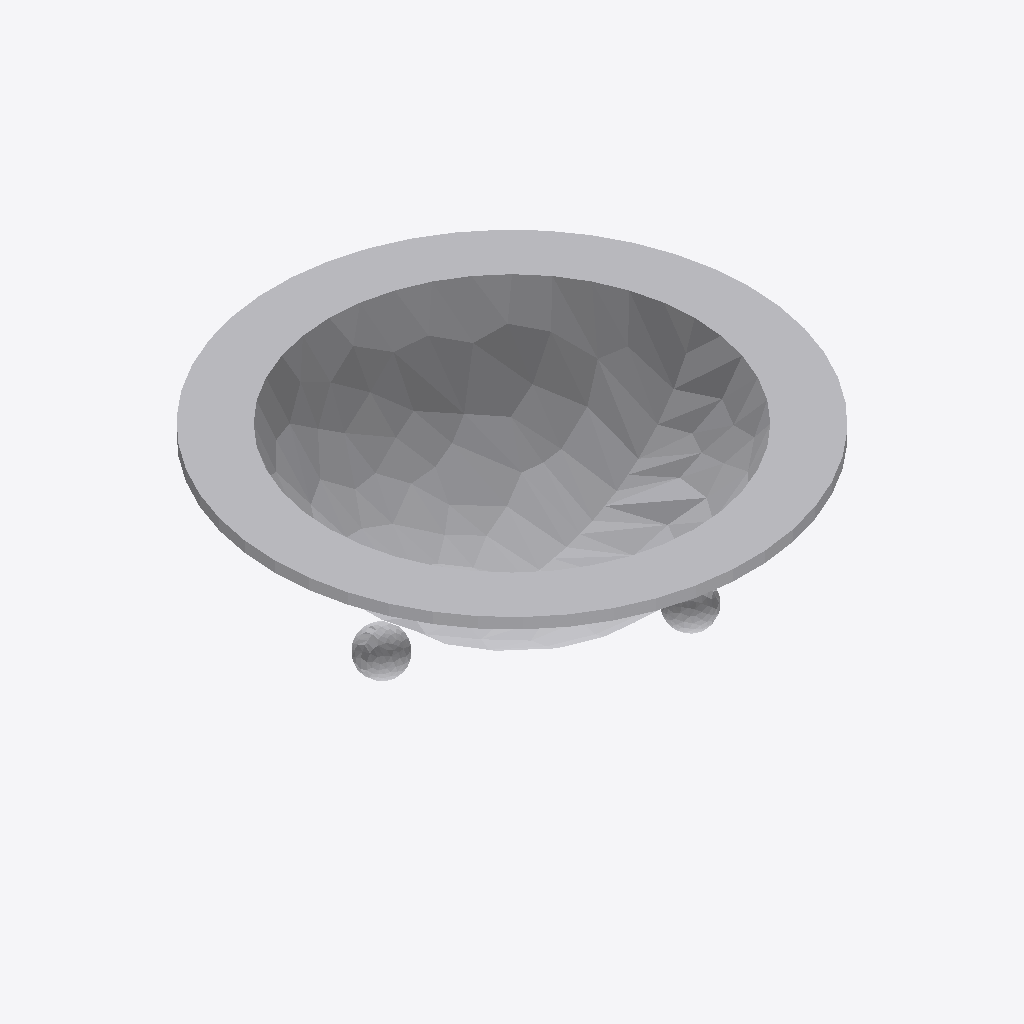
Isometric view of an IFC building model (IFC-SPF (STEP), schema IFC2X3, length unit metre), seen from the south-west, elements coloured by IFC class: 1 other element (light grey).
Extent 1.3 m × 1.3 m × 0.4 m (x, y, z). Storeys (1): Port De Barcelona at 0.00 m. Elements (1): 1 IfcFurnishingElement.

HEADER;
FILE_DESCRIPTION(('ViewDefinition [CoordinationView_V2.0]'),'2;1');
FILE_NAME('','',(''),(''),'','','');
FILE_SCHEMA(('IFC2X3'));
ENDSEC;
DATA;
#105=IFCPROJECT('34UKVHeH5CHvrwyycS_2aZ',$,'Port De Barcelona',$,$,'Port De Barcelona','Port De Barcelona',(#97),#92);
#130=IFCSITE('34UKVHeH5CHvrwyycS_2aX',$,'Default',$,$,#127,$,$,.ELEMENT.,(42,21,31,181945),(-71,-3,-24,-263305),0.0,$,$);
#115=IFCBUILDING('34UKVHeH5CHvrwyycS_2aY',$,'Port De Barcelona',$,$,#32,$,'Port De Barcelona',.ELEMENT.,$,$,$);
#124=IFCBUILDINGSTOREY('34UKVHeH5CHvrwyybZ1_NS',$,'Port De Barcelona',$,'Level:8mm Head',#122,$,'Port De Barcelona',.ELEMENT.,0.0);
#13334=IFCFURNISHINGELEMENT('2ejJjAkkP2YuLCSfAZhYhe',$,'APBCN-URB-MOB-Maceta_Circular:APBCN-URB-MOB-Maceta_Circular:288539',$,'APBCN-URB-MOB-Maceta_Circular:APBCN-URB-MOB-Maceta_Circular',#13332,#13327,'288539');
ENDSEC;
